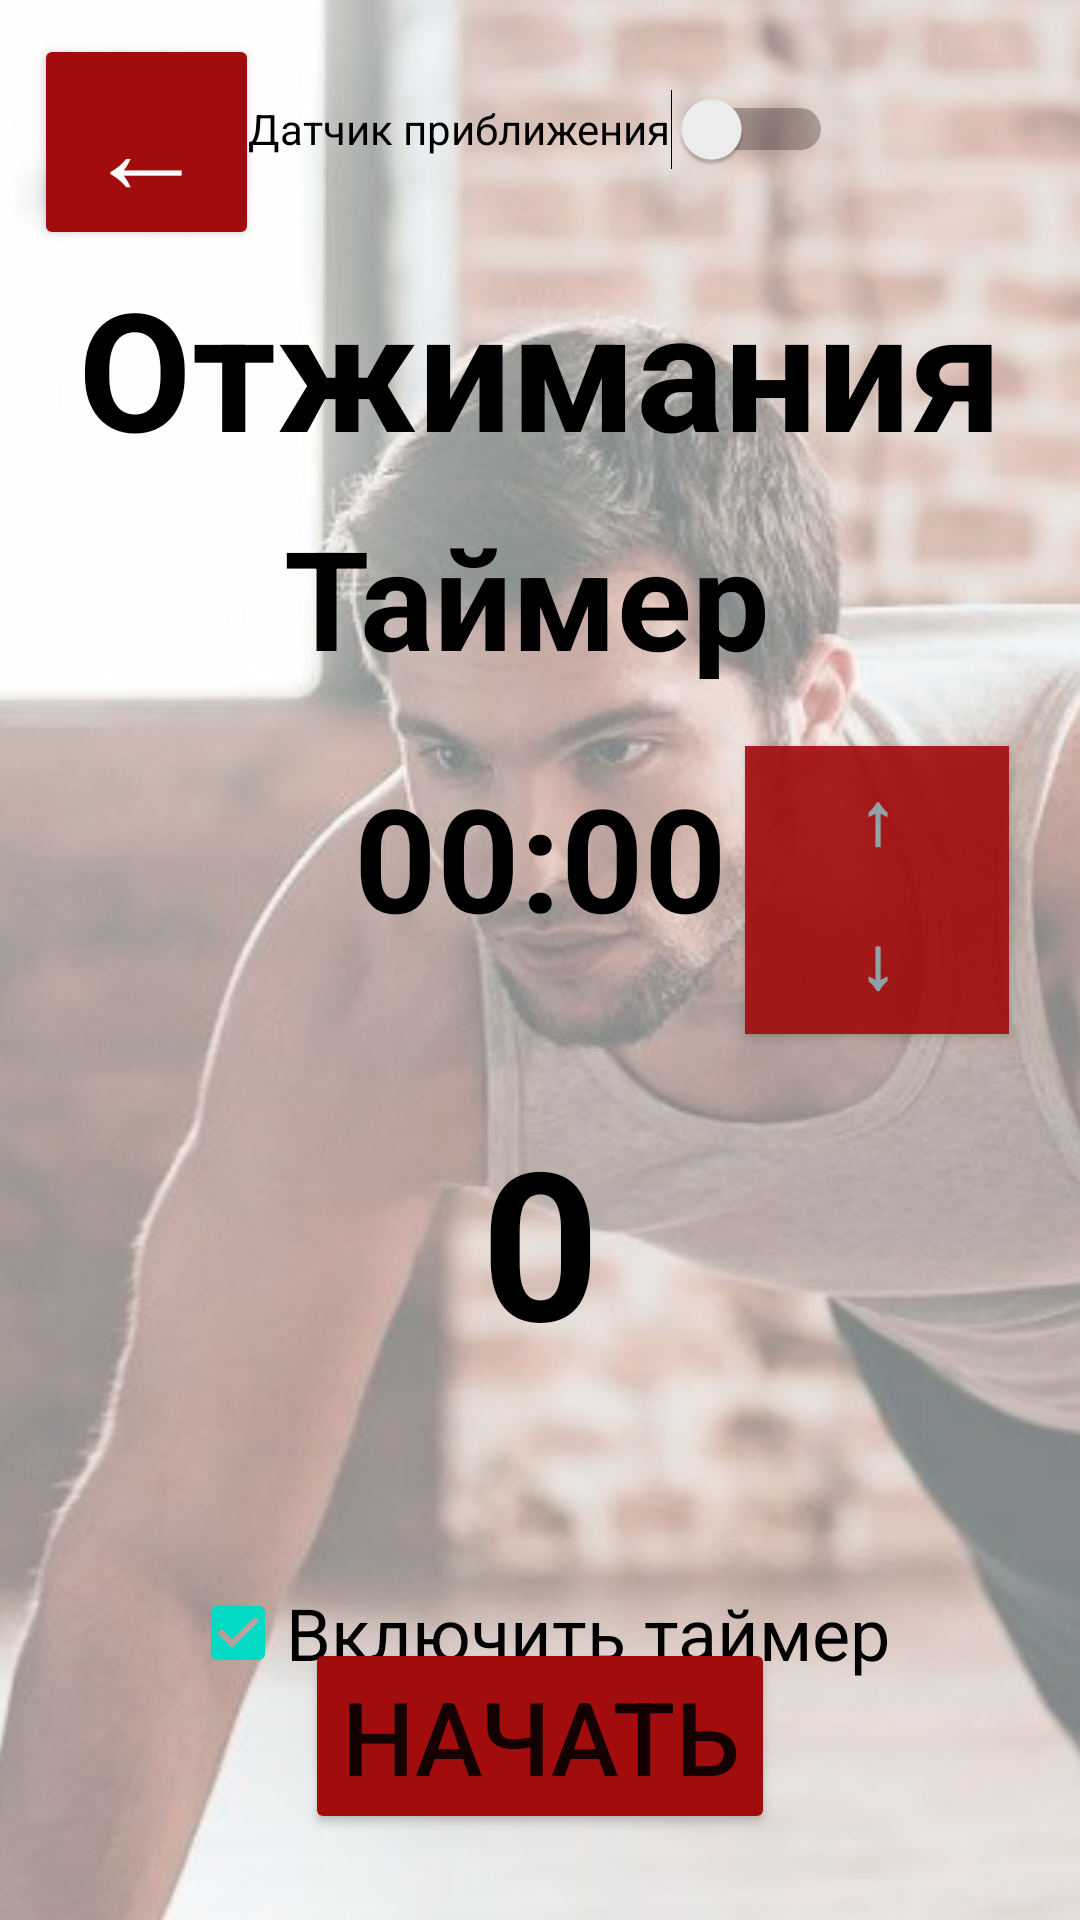

Produce the Android XML layout that renders to this screen, including the resource entries it uses.
<!-- AndroidManifest.xml: application theme Theme.MonitoringActivnosti -->
<!-- res/layout/otgimaniya.xml -->
<?xml version="1.0" encoding="utf-8"?>
<androidx.constraintlayout.widget.ConstraintLayout xmlns:android="http://schemas.android.com/apk/res/android"
    xmlns:app="http://schemas.android.com/apk/res-auto"
    xmlns:tools="http://schemas.android.com/tools"
    android:layout_width="match_parent"
    android:layout_height="match_parent">

    <ImageView
        android:layout_width="1200dp"
        android:layout_height="900dp"
        android:alpha="0.87"
        android:src="@drawable/back_otgimaniya_foto"
        app:layout_constraintBottom_toBottomOf="parent"
        app:layout_constraintEnd_toEndOf="parent"
        app:layout_constraintHorizontal_bias="0.263"
        app:layout_constraintStart_toStartOf="parent"
        app:layout_constraintTop_toTopOf="parent"
        app:layout_constraintVertical_bias="0.124" />

    <Button
        android:id="@+id/otgimaniya_nouse_button"
        android:layout_width="402dp"
        android:layout_height="460dp"
        android:background="#65057551"
        android:text="0"
        android:textSize="69sp"
        android:visibility="invisible"
        app:backgroundTint="#65057551"
        app:layout_constraintBottom_toBottomOf="parent"
        app:layout_constraintEnd_toEndOf="parent"
        app:layout_constraintHorizontal_bias="0.444"
        app:layout_constraintStart_toStartOf="parent"
        app:layout_constraintTop_toTopOf="parent"
        app:layout_constraintVertical_bias="0.638" />

    <TextView
        android:id="@+id/textView2"
        android:layout_width="171dp"
        android:layout_height="60dp"
        android:text="Таймер"
        android:textColor="#000000"
        android:textSize="46sp"
        android:textStyle="bold"
        app:layout_constraintBottom_toTopOf="@+id/otgimaniya_timer_textView"
        app:layout_constraintEnd_toEndOf="parent"
        app:layout_constraintStart_toStartOf="parent"
        app:layout_constraintTop_toTopOf="parent"
        app:layout_constraintVertical_bias="0.87" />

    <TextView
        android:id="@+id/textView8"
        android:layout_width="wrap_content"
        android:layout_height="wrap_content"
        android:text="Отжимания"
        android:textColor="#000000"
        android:textSize="55sp"
        android:textStyle="bold"
        app:layout_constraintBottom_toTopOf="@+id/textView2"
        app:layout_constraintEnd_toEndOf="parent"
        app:layout_constraintStart_toStartOf="parent"
        app:layout_constraintTop_toTopOf="parent"
        app:layout_constraintVertical_bias="0.9" />

    <TextView
        android:id="@+id/otgimaniya_timer_textView"
        android:layout_width="wrap_content"
        android:layout_height="wrap_content"
        android:text="00:00"
        android:textColor="#000000"
        android:textSize="48sp"
        android:textStyle="bold"
        app:layout_constraintBottom_toBottomOf="parent"
        app:layout_constraintEnd_toEndOf="parent"
        app:layout_constraintStart_toStartOf="parent"
        app:layout_constraintTop_toTopOf="parent"
        app:layout_constraintVertical_bias="0.44" />

    <Button
        android:id="@+id/otgimaniya_timer_up"
        android:layout_width="wrap_content"
        android:layout_height="wrap_content"
        android:alpha="0.9"
        android:background="#A30C0C"
        android:insetTop="0dp"
        android:insetBottom="0dp"
        android:onClick="otgimaniya_on_up_button_click"
        android:text="↑"
        android:textColor="#90A4AE"
        android:textSize="24sp"
        android:textStyle="bold"
        app:backgroundTint="#A30C0C"
        app:iconPadding="0dp"
        app:layout_constraintBottom_toBottomOf="parent"
        app:layout_constraintEnd_toEndOf="parent"
        app:layout_constraintHorizontal_bias="0.2"
        app:layout_constraintStart_toEndOf="@+id/otgimaniya_timer_textView"
        app:layout_constraintTop_toTopOf="parent"
        app:layout_constraintVertical_bias="0.42" />

    <Button
        android:id="@+id/otgimaniya_timer_down"
        android:layout_width="wrap_content"
        android:layout_height="wrap_content"
        android:alpha="0.9"
        android:background="#A30C0C"
        android:insetTop="0dp"
        android:insetBottom="0dp"
        android:onClick="otgimaniya_on_down_button_click"
        android:text="↓"
        android:textColor="#90A4AE"
        android:textSize="24sp"
        android:textStyle="bold"
        app:backgroundTint="#A30C0C"
        app:iconPadding="0dp"
        app:layout_constraintBottom_toBottomOf="parent"
        app:layout_constraintEnd_toEndOf="parent"
        app:layout_constraintHorizontal_bias="0.2"
        app:layout_constraintStart_toEndOf="@+id/otgimaniya_timer_textView"
        app:layout_constraintTop_toBottomOf="@+id/otgimaniya_timer_up"
        app:layout_constraintVertical_bias="0.0" />

    <TextView
        android:id="@+id/otgimaniya_total_score"
        android:layout_width="wrap_content"
        android:layout_height="wrap_content"
        android:text="0"
        android:textColor="#000000"
        android:textSize="69sp"
        android:textStyle="bold"
        app:layout_constraintBottom_toBottomOf="@+id/otgimaniya_nouse_button"
        app:layout_constraintEnd_toEndOf="parent"
        app:layout_constraintStart_toStartOf="parent"
        app:layout_constraintTop_toBottomOf="@+id/otgimaniya_timer_textView"
        app:layout_constraintVertical_bias="0.3" />

    <Button
        android:id="@+id/otgimaniya_timer_start_button"
        android:layout_width="wrap_content"
        android:layout_height="wrap_content"
        android:backgroundTint="#A30C0C"
        android:onClick="otgimaniya_on_timer_start"
        android:text="Начать"
        android:textSize="34sp"
        app:layout_constraintBottom_toBottomOf="parent"
        app:layout_constraintEnd_toEndOf="parent"
        app:layout_constraintStart_toStartOf="parent"
        app:layout_constraintTop_toTopOf="parent"
        app:layout_constraintVertical_bias="0.95" />

    <Button
        android:layout_width="75dp"
        android:layout_height="72dp"
        android:backgroundTint="#A30C0C"
        android:gravity="center_horizontal|top|center_vertical"
        android:onClick="otgimaniya_back"
        android:paddingTop="-30dp"
        android:text="←"
        android:textColor="#FFFFFF"
        android:textSize="40sp"
        app:layout_constraintBottom_toBottomOf="parent"
        app:layout_constraintEnd_toEndOf="parent"
        app:layout_constraintHorizontal_bias="0.04"
        app:layout_constraintStart_toStartOf="parent"
        app:layout_constraintTop_toTopOf="parent"
        app:layout_constraintVertical_bias="0.02" />

    <CheckBox
        android:id="@+id/otgimaniya_timer_checkBox"
        android:layout_width="wrap_content"
        android:layout_height="wrap_content"
        android:checked="true"
        android:text="Включить таймер"
        android:textSize="24sp"
        app:layout_constraintBottom_toBottomOf="@+id/otgimaniya_nouse_button"
        app:layout_constraintEnd_toEndOf="parent"
        app:layout_constraintStart_toStartOf="parent"
        app:layout_constraintTop_toBottomOf="@+id/otgimaniya_total_score"
        app:layout_constraintVertical_bias="0.9" />

    <Switch
        android:id="@+id/otgimaniya_datchik_switch"
        android:layout_width="wrap_content"
        android:layout_height="wrap_content"
        android:minWidth="48dp"
        android:minHeight="48dp"
        android:text="Датчик приближения"
        android:textOff="Датчик приближения"
        android:textOn="Нажатия кнопки носом"
        app:layout_constraintBottom_toTopOf="@+id/textView8"
        app:layout_constraintEnd_toEndOf="parent"
        app:layout_constraintStart_toStartOf="parent"
        app:layout_constraintTop_toTopOf="parent" />

    <TextView
        android:id="@+id/otgimaniya_kalorii_textView"
        android:layout_width="wrap_content"
        android:layout_height="wrap_content"
        android:text="KKal"
        android:textSize="24sp"
        android:visibility="invisible"
        app:layout_constraintBottom_toTopOf="@+id/otgimaniya_timer_checkBox"
        app:layout_constraintEnd_toEndOf="parent"
        app:layout_constraintStart_toStartOf="parent"
        app:layout_constraintTop_toBottomOf="@+id/otgimaniya_total_score"
        app:layout_constraintVertical_bias="0.9"
        tools:visibility="visible" />

</androidx.constraintlayout.widget.ConstraintLayout>
<!-- resources referenced by this layout -->
<resources>
  <!-- drawable back_otgimaniya_foto: jpg bitmap (drawable, 168961 bytes) -->
  <style name="Theme.MonitoringActivnosti" parent="Theme.MaterialComponents.DayNight.DarkActionBar">
          
          <item name="colorPrimary">@color/purple_500</item>
          <item name="colorPrimaryVariant">@color/purple_700</item>
          <item name="colorOnPrimary">@color/white</item>
          
          <item name="colorSecondary">@color/teal_200</item>
          <item name="colorSecondaryVariant">@color/teal_700</item>
          <item name="colorOnSecondary">@color/black</item>
          
          <item name="android:statusBarColor" tools:targetApi="21">?attr/colorPrimaryVariant</item>
          
      </style>
  <!-- not gathered from this repository: default colours our renderer supplied (Android Studio template values) -->
  <color name="purple_500">#FF6200EE</color>
  <color name="purple_700">#FF3700B3</color>
  <color name="teal_200">#FF03DAC5</color>
  <color name="teal_700">#FF018786</color>
  <color name="black">#FF000000</color>
  <color name="white">#FFFFFFFF</color>
</resources>
